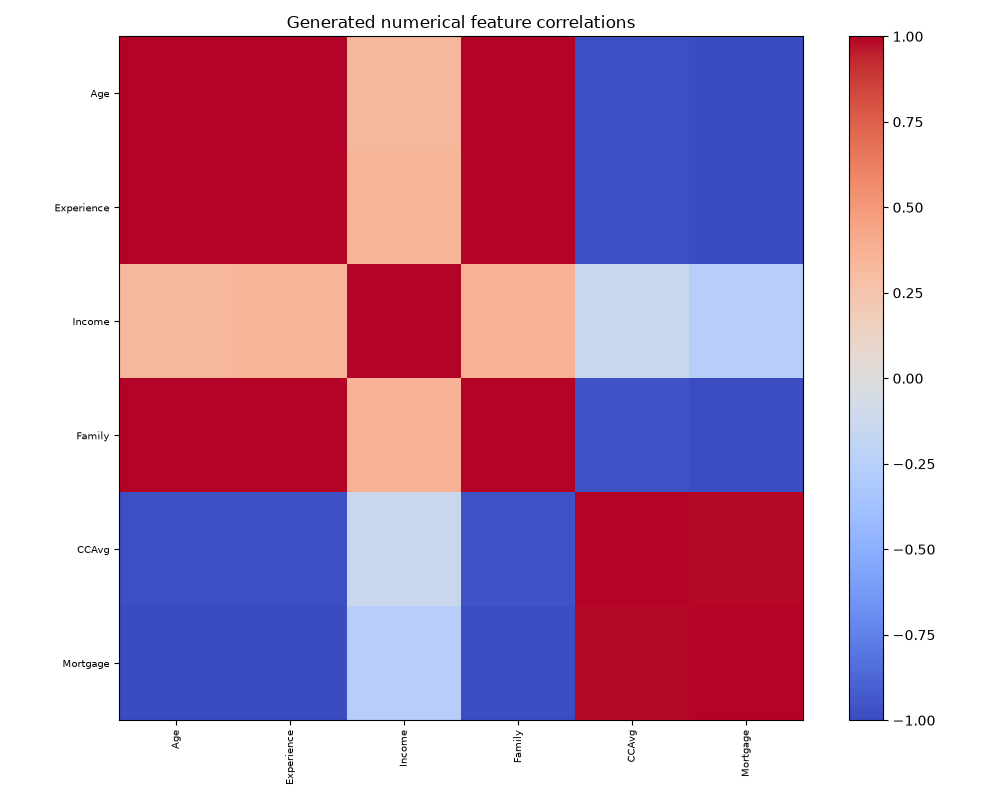

The table this chart was drawn from, first rows:
, Age, Experience, Income, Family, CCAvg, Mortgage
Age, 1.0, 0.9998, 0.3313, 0.997, -0.9795, -0.9951
Experience, 0.9998, 1.0, 0.3439, 0.9976, -0.977, -0.9946
Income, 0.3313, 0.3439, 1.0, 0.3721, -0.1388, -0.2604
Family, 0.997, 0.9976, 0.3721, 1.0, -0.9663, -0.9905
CCAvg, -0.9795, -0.977, -0.1388, -0.9663, 1.0, 0.9905
Mortgage, -0.9951, -0.9946, -0.2604, -0.9905, 0.9905, 1.0
